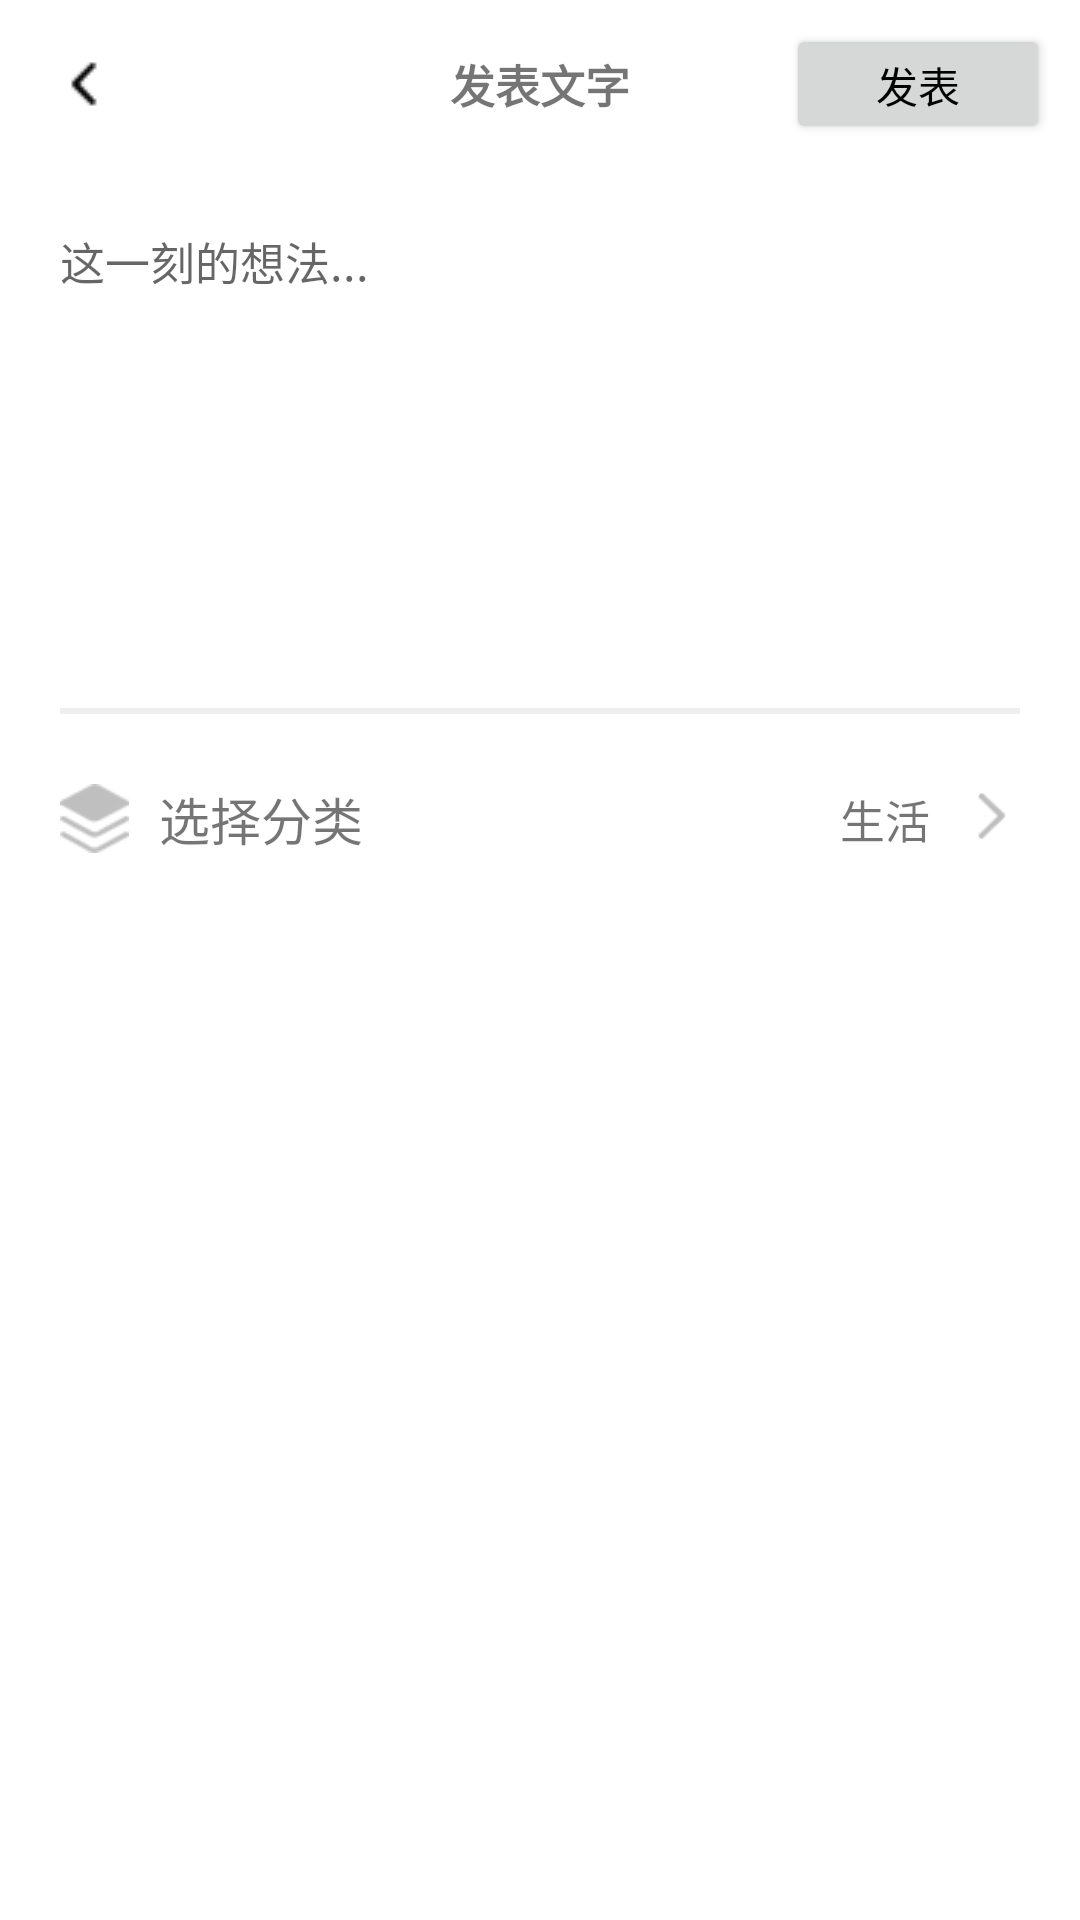

Layout XML and referenced resources for this Android screen:
<!-- AndroidManifest.xml: application theme Theme.TETL -->
<!-- res/layout/activity_edit_article.xml -->
<?xml version="1.0" encoding="utf-8"?>

<LinearLayout xmlns:android="http://schemas.android.com/apk/res/android"
    xmlns:app="http://schemas.android.com/apk/res-auto"
    xmlns:tools="http://schemas.android.com/tools"
    android:layout_width="match_parent"
    android:layout_height="match_parent"
    android:orientation="vertical"
    tools:context=".EditArticleActivity">
    <androidx.appcompat.widget.Toolbar
        android:id="@+id/edit_article_toolbar"
        android:layout_width="match_parent"
        android:layout_height="?attr/actionBarSize"
        app:navigationIcon="@drawable/back"
        android:isScrollContainer="true"
        app:titleTextColor="#ff0000"
        app:titleMarginStart="100dp">
        <TextView
            android:text="发表文字"
            android:textSize="15sp"
            android:textStyle="bold"
            android:layout_gravity="center"
            android:layout_width="wrap_content"
            android:layout_height="wrap_content"/>
        <Button
            android:id="@+id/publish"
            android:layout_width="wrap_content"
            android:layout_height="40dp"
            android:text="发表"
            android:textColor="@color/black"
            android:gravity="center"
            android:layout_gravity="right"
            android:layout_marginRight="10dp"/>
    </androidx.appcompat.widget.Toolbar>
    <EditText
        android:id="@+id/edit_article_content"
        android:layout_width="match_parent"
        android:minHeight="170dp"
        android:padding="20dp"
        android:textSize="15sp"
        android:background="@drawable/custom_edittext_background"
        android:layout_height="170dp"
        android:inputType="text"
        android:gravity="top"
        android:hint="这一刻的想法..."/>
    <ImageView
        android:layout_marginLeft="20dp"
        android:layout_marginRight="20dp"
        android:layout_marginTop="10dp"
        android:layout_width="fill_parent"
        android:layout_height="2dp"
        android:background="#EEEEEE"/>
    <LinearLayout
        android:id="@+id/select_type"
        android:paddingLeft="20dp"
        android:gravity="center_vertical"
        android:orientation="horizontal"
        android:layout_width="match_parent"
        android:layout_height="70dp">
        <ImageView
            android:src="@drawable/type"
            android:layout_width="23dp"
            android:layout_height="23dp"/>
        <TextView
            android:text="选择分类"
            android:textSize="17dp"
            android:layout_marginLeft="10dp"
            android:layout_width="wrap_content"
            android:layout_height="wrap_content"/>
        <LinearLayout
            android:paddingRight="20dp"
            android:layout_width="match_parent"
            android:layout_height="wrap_content"
            android:gravity="right">
            <TextView
                android:id="@+id/article_type"
                android:textSize="15sp"
                android:text="生活"
                android:layout_width="wrap_content"
                android:layout_height="wrap_content"/>
            <ImageView
                android:layout_marginLeft="10dp"
                android:layout_gravity="right"
                android:src="@drawable/right"
                android:layout_width="20dp"
                android:layout_height="20dp"/>
        </LinearLayout>

    </LinearLayout>

</LinearLayout>
<!-- resources referenced by this layout -->
<resources>
  <color name="black">#FF000000</color>
  <!-- drawable back: png bitmap (drawable, 277 bytes) -->
  <!-- drawable custom_edittext_background (drawable) -->
  <?xml version="1.0" encoding="utf-8"?>
  
  <shape xmlns:android="http://schemas.android.com/apk/res/android">
  
      
      <corners android:radius="5dp"/>
      
      <stroke android:color="@color/white"
          android:width="1dp"/>
      
      <solid android:color="@color/white"/>
  </shape>
  <!-- drawable right: png bitmap (drawable, 518 bytes) -->
  <!-- drawable type: png bitmap (drawable, 1268 bytes) -->
  <style name="Theme.TETL" parent="Theme.MaterialComponents.DayNight.NoActionBar">
          
          <item name="colorPrimary">#F2F2F2</item>
          <item name="colorPrimaryVariant">@color/gray</item>
          <item name="colorOnPrimary">@color/black</item>
          
          <item name="colorSecondary">@color/teal_200</item>
          <item name="colorSecondaryVariant">@color/teal_700</item>
          <item name="colorOnSecondary">@color/black</item>
          
          <item name="android:statusBarColor" tools:targetApi="l">?attr/colorPrimaryVariant</item>
          
      </style>
  <color name="white">#FFFFFFFF</color>
  <color name="gray">#F7F7F7</color>
  <color name="teal_200">#FF03DAC5</color>
  <color name="teal_700">#FF018786</color>
</resources>
